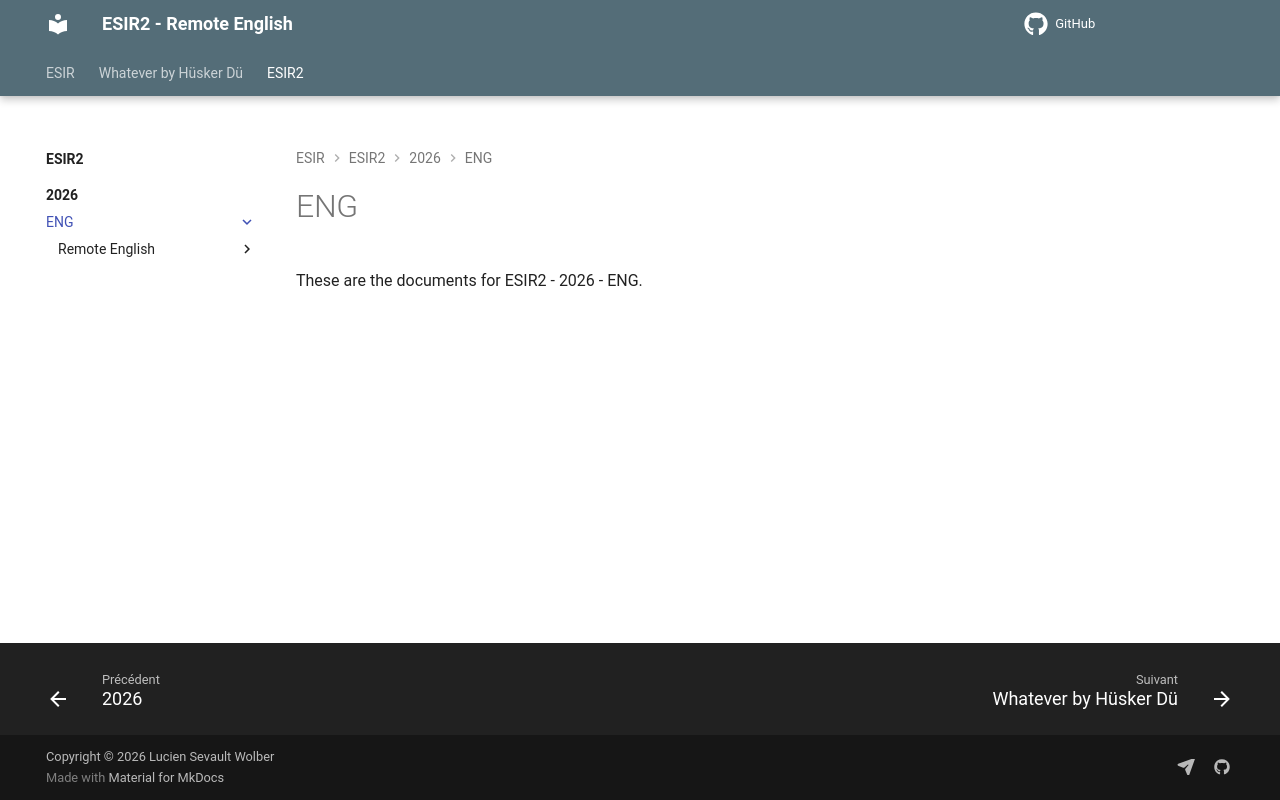

repository: lethargii/ESIR2-RemoteEnglish · page: ESIR2/2026/ENG/index.html · generator: mkdocs

# ENG

These are the documents for ESIR2 - 2026 - ENG.
